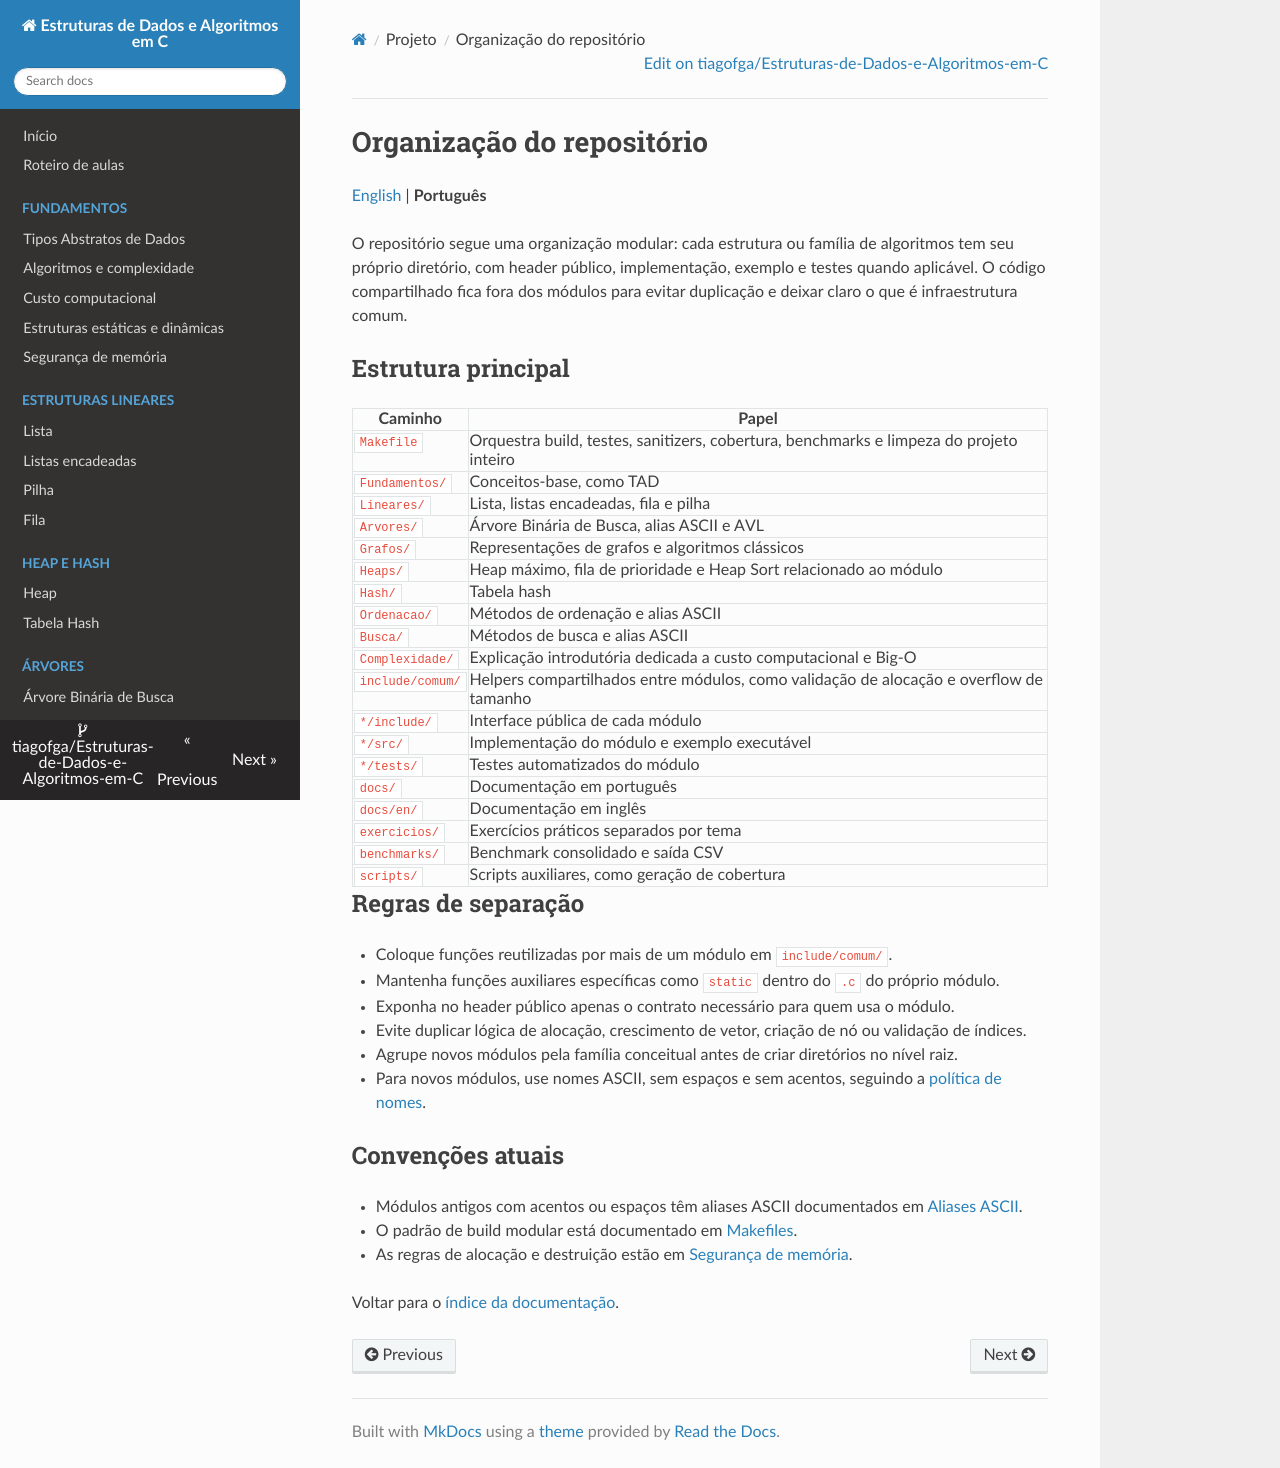

repository: tiagofga/Estruturas-de-Dados-e-Algoritmos-em-C · page: OrganizacaoRepositorio/index.html · generator: mkdocs

# Organização do repositório

[English](./en/RepositoryOrganization.md) | **Português**

O repositório segue uma organização modular: cada estrutura ou família de algoritmos tem seu próprio diretório, com header público, implementação, exemplo e testes quando aplicável. O código compartilhado fica fora dos módulos para evitar duplicação e deixar claro o que é infraestrutura comum.

## Estrutura principal

| Caminho | Papel |
|---------|-------|
| `Makefile` | Orquestra build, testes, sanitizers, cobertura, benchmarks e limpeza do projeto inteiro |
| `Fundamentos/` | Conceitos-base, como TAD |
| `Lineares/` | Lista, listas encadeadas, fila e pilha |
| `Arvores/` | Árvore Binária de Busca, alias ASCII e AVL |
| `Grafos/` | Representações de grafos e algoritmos clássicos |
| `Heaps/` | Heap máximo, fila de prioridade e Heap Sort relacionado ao módulo |
| `Hash/` | Tabela hash |
| `Ordenacao/` | Métodos de ordenação e alias ASCII |
| `Busca/` | Métodos de busca e alias ASCII |
| `Complexidade/` | Explicação introdutória dedicada a custo computacional e Big-O |
| `include/comum/` | Helpers compartilhados entre módulos, como validação de alocação e overflow de tamanho |
| `*/include/` | Interface pública de cada módulo |
| `*/src/` | Implementação do módulo e exemplo executável |
| `*/tests/` | Testes automatizados do módulo |
| `docs/` | Documentação em português |
| `docs/en/` | Documentação em inglês |
| `exercicios/` | Exercícios práticos separados por tema |
| `benchmarks/` | Benchmark consolidado e saída CSV |
| `scripts/` | Scripts auxiliares, como geração de cobertura |

## Regras de separação

- Coloque funções reutilizadas por mais de um módulo em `include/comum/`.
- Mantenha funções auxiliares específicas como `static` dentro do `.c` do próprio módulo.
- Exponha no header público apenas o contrato necessário para quem usa o módulo.
- Evite duplicar lógica de alocação, crescimento de vetor, criação de nó ou validação de índices.
- Agrupe novos módulos pela família conceitual antes de criar diretórios no nível raiz.
- Para novos módulos, use nomes ASCII, sem espaços e sem acentos, seguindo a [política de nomes](./PadraoNomes.md).

## Convenções atuais

- Módulos antigos com acentos ou espaços têm aliases ASCII documentados em [Aliases ASCII](./AliasesASCII.md).
- O padrão de build modular está documentado em [Makefiles](./Makefiles.md).
- As regras de alocação e destruição estão em [Segurança de memória](./SegurancaMemoria.md).

Voltar para o [índice da documentação](./README.md).
